Run: headless pygame with SDL's dummy video driver; simulated clock (each Clock.tick advances the game by its frame time, no real sleeping); random seed 0; keys injected as events and as key.get_pressed() state; mouse plan: one left click at the window centre at the start of phase 2, then a move to the lower-right quarter at the start of phase 3.
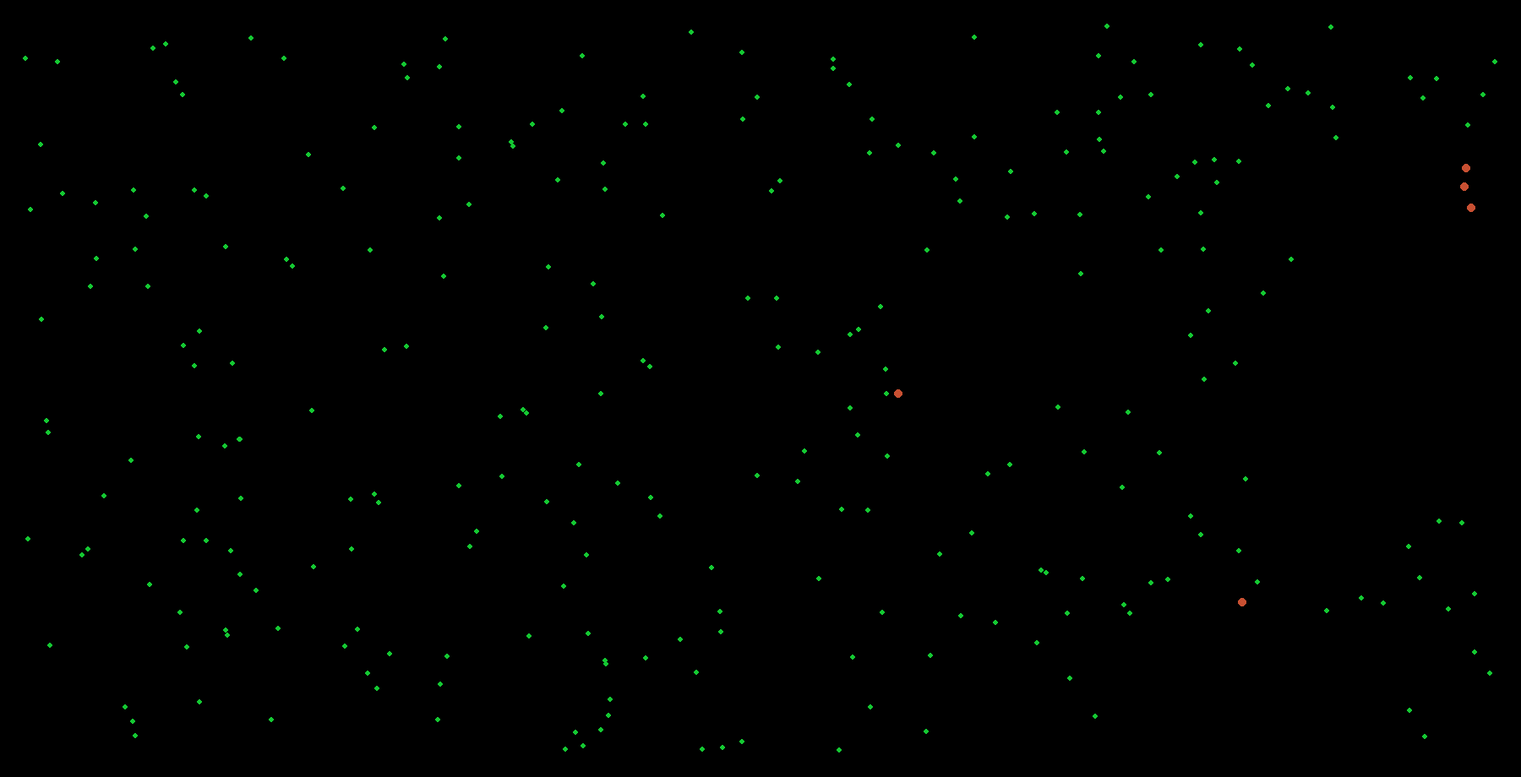
Frame 1 of 4 · flips 1–60 · no input
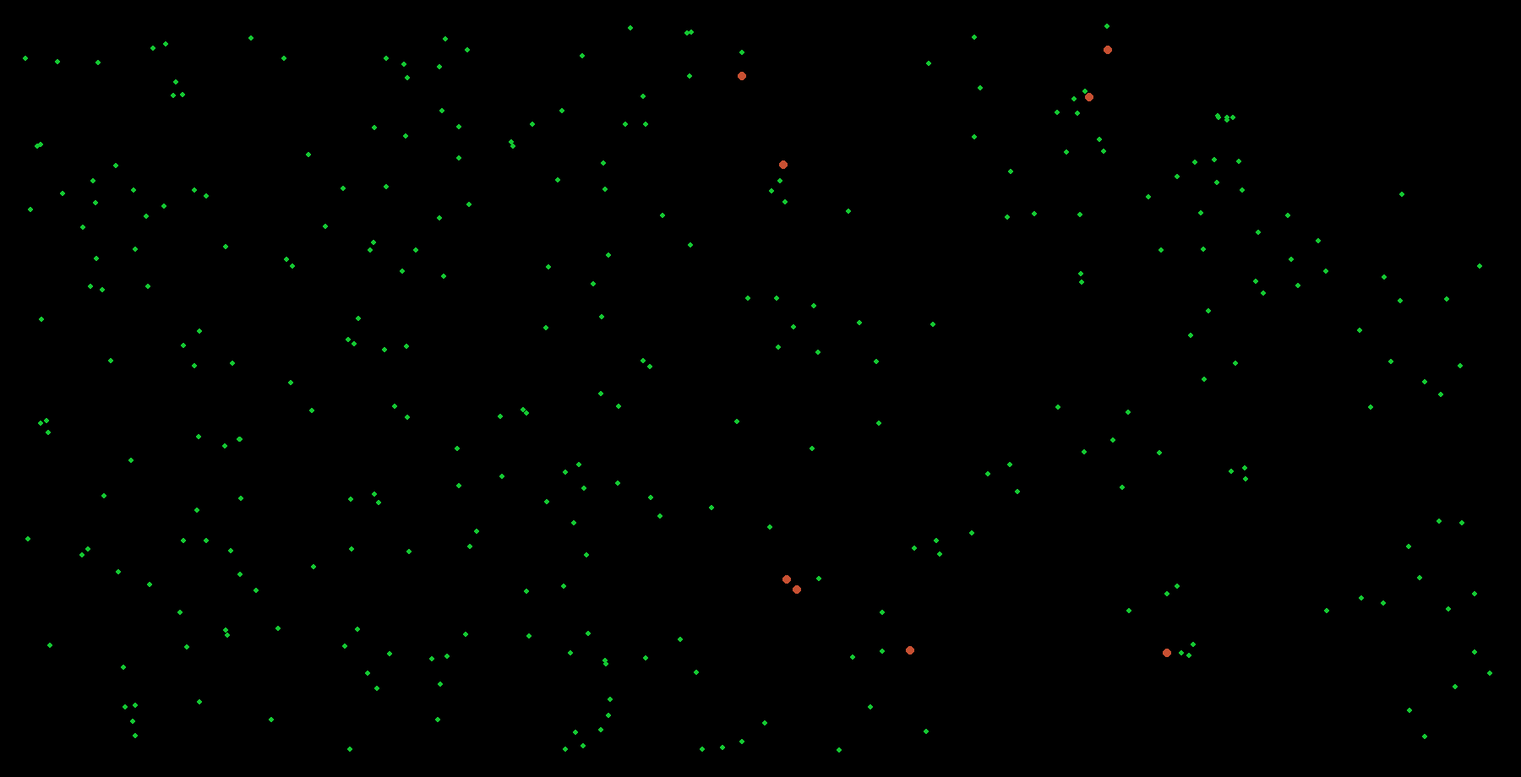
Frame 2 of 4 · flips 61–180 · clicked the window centre · tapped SPACE, RETURN · held RIGHT (→), D
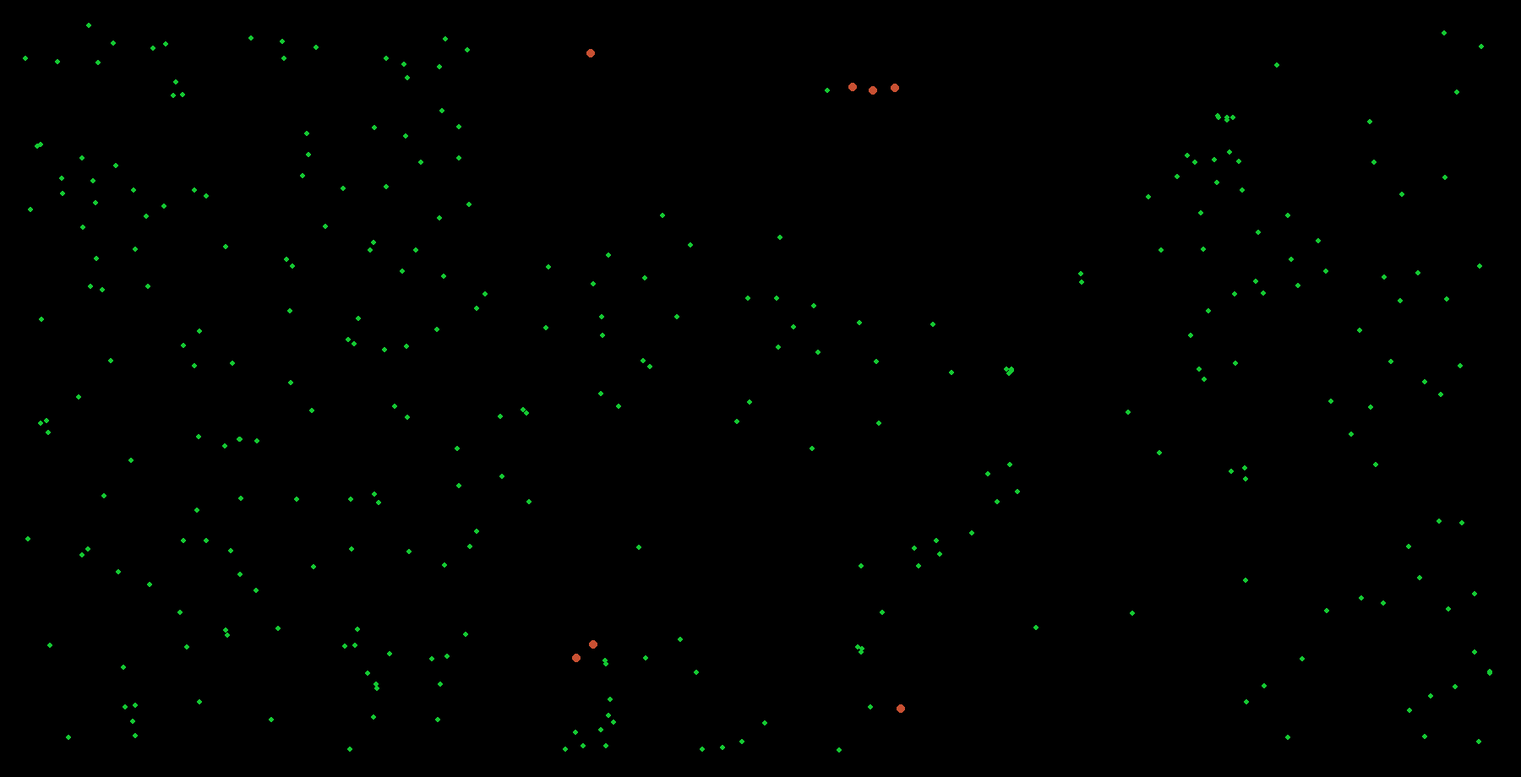
Frame 3 of 4 · flips 181–300 · moved the mouse to the lower-right quarter · held DOWN (↓), S
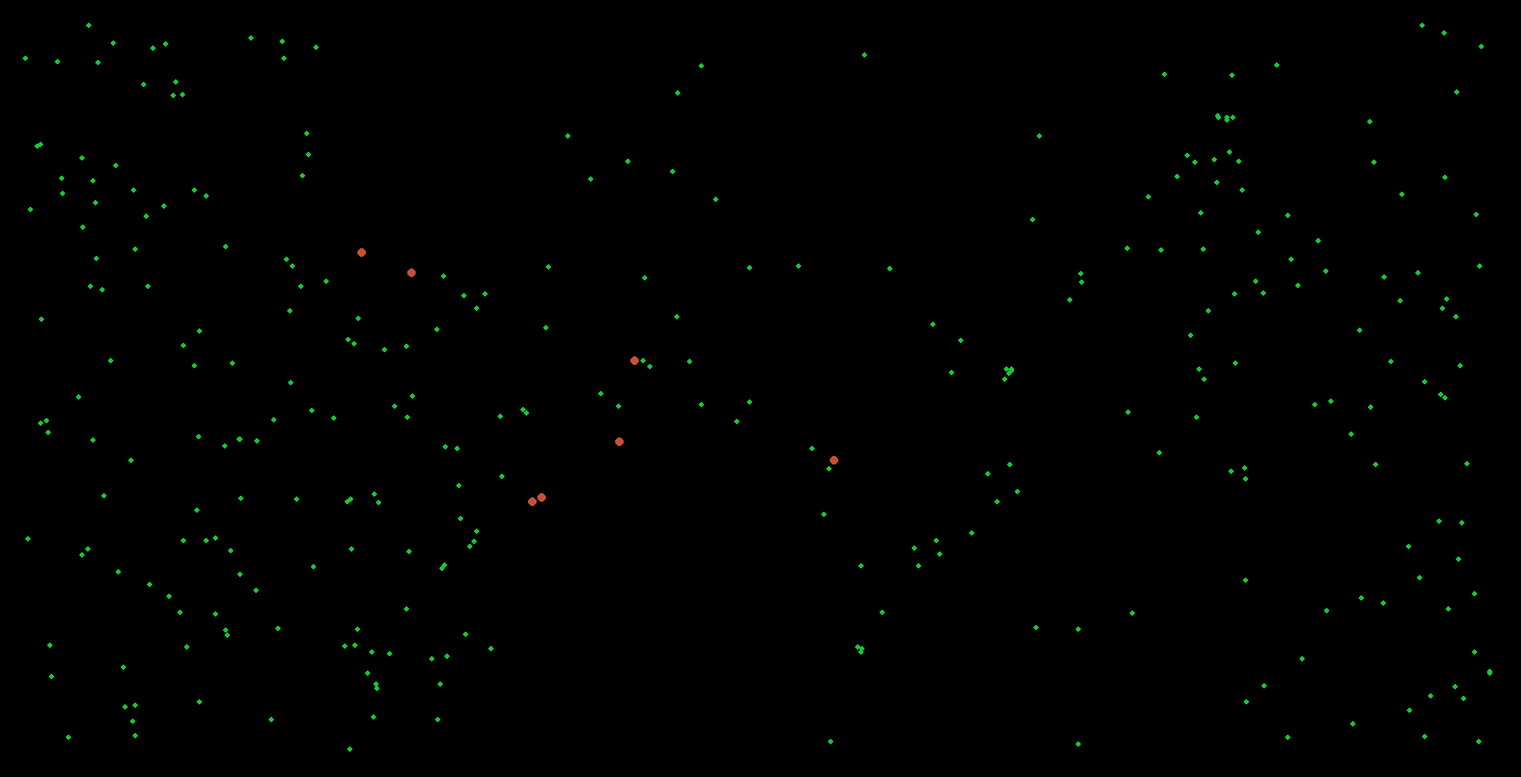
Frame 4 of 4 · flips 301–420 · held LEFT (←), A, UP (↑), W

The pygame program that drew these frames:

import pygame
import random

RUN = 1
WIDTH = 1800
HEIGHT = 920
FPS = 144

#initialization of pygame
pygame.init()
pygame.mixer.init()  # для звука
screen = pygame.display.set_mode((WIDTH, HEIGHT))
pygame.display.set_caption("My Game")
clock = pygame.time.Clock()

        #classes
#Zones
class DangerZone:
    def __init__(self,pos= [-100,-100],rad = 50,lp=random.random(),rp=random.random(),up=random.random(),dp=random.random()):
        self.pos = pos
        self.rad = rad
        self.lp = lp
        self.rp = rp
        self.up = up
        self.dp = dp

class Interespoint:
    def __init__(self,pos = [random.randint(30,WIDTH-30),random.randint(30,HEIGHT-30)],rad = 3):
        self.pos = pos
        self.rad = rad
#Persons
class Ant:
    def __init__(self,pos = [random.randint(30,WIDTH-30),random.randint(30,HEIGHT-30)],speed = 5,life=1000):
        self.pos = pos
        self.life = life
        self.speed = speed
        self.food = 0
    def leftstep(self):
        self.pos[0]-=self.speed
    def rightstep(self):
        self.pos[0]+=self.speed
    def upstep(self):
        self.pos[0]-=self.speed
    def downstep(self):
        self.pos[0]+=self.speed
    def move(self, x, y):
        self.pos[0] += x
        self.pos[1] += y
    def steptoobj(self, objpos):
        if objpos[0] < self.pos[0]:
            gox = -self.speed
        elif objpos[0] > self.pos[0]:
            gox = self.speed
        else:
            gox = 0;
        if objpos[1] < self.pos[1]:
            goy = -self.speed
        elif objpos[1] > self.pos[1]:
            goy = self.speed
        else:
            goy = 0;
        self.move(gox, goy)
        #defs

def findmin(a):
    min = a[0]
    for i in a:
        if i<min:
            min = i
    return min

def dist(first,second):
    return( round((((first[1]-second[1])**2+(first[0]-second[0])**2)**0.5)*100)/100 )

#var's
if RUN:
    interestes = []
    dans = []
    ants = []
    foodtimer = 0
    dannum = 1
    for i in range(0,dannum):
        dan = DangerZone([600,400])
        dans.append(dan)
    intnum = 300
    internum = intnum
    for i in range(0,intnum):
        interes = Interespoint([random.randint(30,WIDTH-30),random.randint(30,HEIGHT-30)])
        interestes.append(interes)
    antnum = 5
    maxantnum = 30
    for i in range(0,antnum):
        ant = Ant([random.randint(30,WIDTH-30),random.randint(30,HEIGHT-30)])
        ants.append((ant))

while RUN:
    clock.tick(FPS)
#Keys
    for event in pygame.event.get():
        if event.type == pygame.QUIT:
            RUN = False
        if event.type == pygame.MOUSEBUTTONDOWN:
            if event.button == 1:
               print(1)
            if event.button == 2:
                print(2)
            if event.button == 3:
                print(3)
        if event.type == pygame.KEYDOWN:
                if event.key == pygame.K_SPACE:
                    print("Sp")
                if event.key == pygame.K_d:
                    print("d")
                if event.key == pygame.K_a:
                    print("a")
                if event.key == pygame.K_s:
                    print("statistic:")
                    print("ant's num=",antnum)
                    max = 0
                    mid = 0
                    for num in range(0,antnum):
                        mid+=ants[num].speed
                        if ants[num].speed>max:
                            max =ants[num].speed
                    mid = round(mid/antnum,3)
                    print("Max speed is ",max,"averrange speed is ",mid)


                if event.key == pygame.K_w:
                    print("w")
                if event.key == pygame.K_g:
                    print("g")

    screen.fill([0,0,0])
    for i in range(0,antnum):
        path = []
        for j in range(0, intnum):
            path.append(dist(ants[i].pos, interestes[j].pos))
        near = interestes[path.index(findmin(path))].pos
        nearestinterespoint = [near[0], near[1]]
        ants[i].steptoobj(nearestinterespoint)
        if dist(ants[i].pos,interestes[path.index(findmin(path))].pos)<5+ants[i].speed/2:
            interestes.pop(path.index(findmin(path)))
            intnum-=1
            ants[i].food +=1
            ants[i].life+=10-ants[i].speed
        for kicking in range(0,antnum):
            if dist(ants[i].pos,ants[kicking].pos)<20 and i!=kicking:
                kick = [random.choice([-6,6]),random.choice([-6,6])]
                ants[kicking].move(kick[0],kick[1])
        if ants[i].food >= 12 and antnum<maxantnum:
            ants[i].life+=round(300/(ants[i].speed+1))
            if ants[i].speed<10 and ants[i].speed>0:
                chan = random.randint(0,10)
                if chan == 7:
                    bonus = 1
                elif chan == 6:
                    bonus = -1
                else:
                    bonus = 0
            elif ants[i].speed >=10:
                chan = random.randint(0,10)
                if chan == 6:
                    bonus = -1
            elif ants[i].speed<=0:
                chan = random.randint(0,10)
                if chan == 7:
                    bonus = 1
                bonus = 0
            else:
                bonus = 0
            ant = Ant(ants[i].pos[:],ants[i].speed+bonus)
            ants.append((ant))
            antnum+=1
            ants[i].food-=12
    i = 0
    while (i < antnum) and (ants != []):
        if ants[i].life < 0:
            maxkk = int(ants[i].food/2)
            for kk in range(0,maxkk):
                newfoodpos = ants[i].pos[:]
                newfoodpos[0]+=random.randint(-4,4)
                newfoodpos[1]+= random.randint(-4, 4)
                interes = Interespoint(newfoodpos)
                interestes.append(interes)
                intnum += 1
            antnum -= 1
            ants.pop(i)
        else:
            ants[i].life -= ants[i].speed+1
        i+=1

    if intnum == 1:
        interes = Interespoint([random.randint(30, WIDTH - 30), random.randint(30, HEIGHT - 30)])
        interestes.append(interes)
        intnum+=1
    if foodtimer>FPS:
        for addfood in range(0,internum-intnum):
            interes = Interespoint([random.randint(30, WIDTH - 30), random.randint(30, HEIGHT - 30)])
            interestes.append(interes)
            intnum += 1
    else:
        foodtimer+=1

    for i in range(0, antnum):
        pygame.draw.circle(screen,(200,80,50),ants[i].pos,5)
    for i in range(0, intnum):
        pygame.draw.circle(screen,(20,200,50),interestes[i].pos,interestes[i].rad)


    pygame.display.flip()

pygame.quit()
